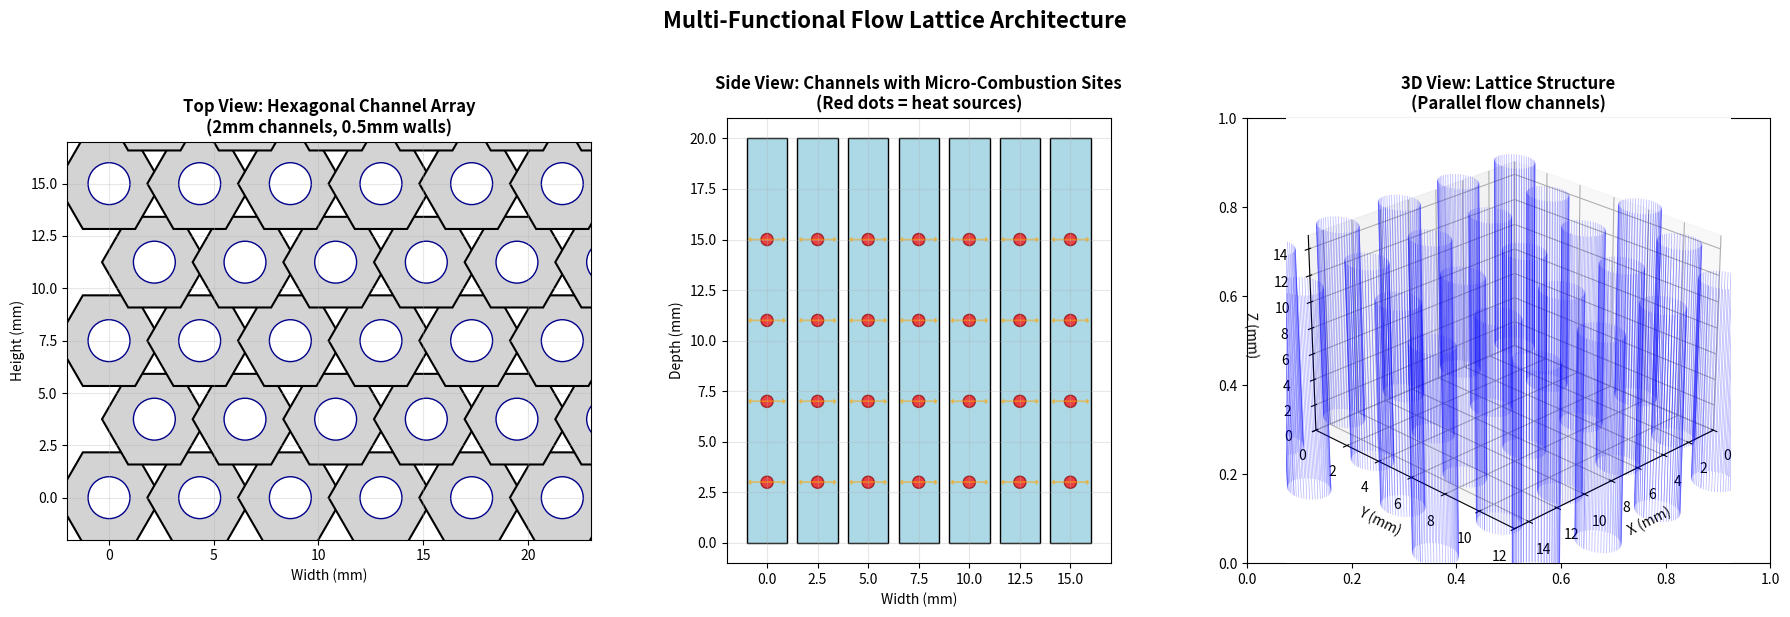

Python code for this plot: (Note: this script raises an exception after producing the figure.)
"""
Multi-Functional Flow Lattice Visualization
Generates comprehensive visualizations of the bio-hybrid system's internal architecture
"""

import numpy as np
import matplotlib.pyplot as plt
from mpl_toolkits.mplot3d import Axes3D
from matplotlib.patches import Circle, Polygon, Rectangle
from matplotlib.collections import PatchCollection
import matplotlib.patches as mpatches
from matplotlib import cm
import matplotlib.colors as mcolors

def create_hexagonal_pattern(rows=7, cols=7, channel_diameter=2.0, wall_thickness=0.5):
    """Create hexagonal honeycomb pattern coordinates"""
    spacing = channel_diameter + wall_thickness
    centers = []
    
    for row in range(rows):
        for col in range(cols):
            # Hexagonal offset pattern
            x = col * spacing * np.sqrt(3)
            if row % 2 == 1:
                x += spacing * np.sqrt(3) / 2
            y = row * spacing * 1.5
            centers.append([x, y])
    
    return np.array(centers), spacing

def plot_lattice_cross_section():
    """Create cross-section view of the lattice structure"""
    fig, axes = plt.subplots(1, 3, figsize=(18, 6))
    
    # Left: Top view of hexagonal channels
    ax1 = axes[0]
    centers, spacing = create_hexagonal_pattern(7, 7, 2.0, 0.5)
    
    # Draw hexagonal cells
    for center in centers:
        # Create hexagon vertices
        angles = np.linspace(0, 2*np.pi, 7)
        hex_x = center[0] + spacing * np.cos(angles)
        hex_y = center[1] + spacing * np.sin(angles)
        
        # Draw outer hexagon (wall)
        hex_patch = Polygon(list(zip(hex_x, hex_y)), 
                          fill=True, facecolor='lightgray', 
                          edgecolor='black', linewidth=1.5)
        ax1.add_patch(hex_patch)
        
        # Draw inner circle (channel)
        circle = Circle((center[0], center[1]), 1.0, 
                       fill=True, facecolor='white', 
                       edgecolor='darkblue', linewidth=1)
        ax1.add_patch(circle)
    
    ax1.set_xlim(-2, 23)
    ax1.set_ylim(-2, 17)
    ax1.set_aspect('equal')
    ax1.set_title('Top View: Hexagonal Channel Array\n(2mm channels, 0.5mm walls)', fontsize=12, fontweight='bold')
    ax1.set_xlabel('Width (mm)')
    ax1.set_ylabel('Height (mm)')
    ax1.grid(True, alpha=0.3)
    
    # Middle: Side view showing channel depth and micro-combustion chambers
    ax2 = axes[1]
    
    # Draw lattice structure from side
    depth = 20  # mm
    n_channels = 7
    
    for i in range(n_channels):
        x = i * 2.5
        # Main channel
        rect = Rectangle((x-1, 0), 2, depth, 
                        facecolor='lightblue', edgecolor='black', linewidth=1)
        ax2.add_patch(rect)
        
        # Micro-combustion chambers (small cavities)
        for j in range(4):
            y_pos = 3 + j * 4
            chamber = Circle((x, y_pos), 0.3, 
                           facecolor='red', edgecolor='darkred', alpha=0.7)
            ax2.add_patch(chamber)
            
            # Heat flow arrows
            ax2.arrow(x, y_pos, 0.8, 0, head_width=0.2, 
                     head_length=0.1, fc='orange', ec='orange', alpha=0.5)
            ax2.arrow(x, y_pos, -0.8, 0, head_width=0.2, 
                     head_length=0.1, fc='orange', ec='orange', alpha=0.5)
    
    ax2.set_xlim(-2, 17)
    ax2.set_ylim(-1, 21)
    ax2.set_aspect('equal')
    ax2.set_title('Side View: Channels with Micro-Combustion Sites\n(Red dots = heat sources)', fontsize=12, fontweight='bold')
    ax2.set_xlabel('Width (mm)')
    ax2.set_ylabel('Depth (mm)')
    ax2.grid(True, alpha=0.3)
    
    # Right: 3D isometric view
    ax3 = fig.add_subplot(1, 3, 3, projection='3d')
    
    # Create 3D hexagonal lattice
    centers_3d, _ = create_hexagonal_pattern(5, 5, 2.0, 0.5)
    
    for center in centers_3d:
        # Draw vertical channels
        z = np.linspace(0, 15, 50)
        theta = np.linspace(0, 2*np.pi, 50)
        
        for i in range(len(theta)):
            x = center[0] + 1.0 * np.cos(theta[i])
            y = center[1] + 1.0 * np.sin(theta[i])
            ax3.plot([x, x], [y, y], [0, 15], 'b-', alpha=0.3, linewidth=0.5)
    
    ax3.set_xlim(0, 15)
    ax3.set_ylim(0, 12)
    ax3.set_zlim(0, 15)
    ax3.set_xlabel('X (mm)')
    ax3.set_ylabel('Y (mm)')
    ax3.set_zlabel('Z (mm)')
    ax3.set_title('3D View: Lattice Structure\n(Parallel flow channels)', fontsize=12, fontweight='bold')
    ax3.view_init(elev=25, azim=45)
    
    plt.suptitle('Multi-Functional Flow Lattice Architecture', fontsize=16, fontweight='bold', y=1.02)
    plt.tight_layout()
    
    return fig

def plot_functional_integration():
    """Show how multiple functions are integrated in the lattice"""
    fig, axes = plt.subplots(2, 2, figsize=(14, 14))
    
    # Function 1: Structural (load bearing)
    ax1 = axes[0, 0]
    centers, spacing = create_hexagonal_pattern(5, 5, 2.0, 0.5)
    
    for center in centers:
        angles = np.linspace(0, 2*np.pi, 7)
        hex_x = center[0] + spacing * np.cos(angles)
        hex_y = center[1] + spacing * np.sin(angles)
        
        hex_patch = Polygon(list(zip(hex_x, hex_y)), 
                          fill=True, facecolor='gray', alpha=0.7,
                          edgecolor='black', linewidth=2)
        ax1.add_patch(hex_patch)
        
        # Show stress lines
        ax1.arrow(center[0], center[1]+2, 0, -1.5, 
                 head_width=0.3, head_length=0.2, fc='blue', ec='blue')
    
    ax1.set_xlim(-2, 17)
    ax1.set_ylim(-2, 14)
    ax1.set_aspect('equal')
    ax1.set_title('STRUCTURAL FUNCTION\nLoad-bearing honeycomb geometry', fontsize=12, fontweight='bold')
    ax1.text(8, -1, 'Compressive loads distributed\nthrough lattice walls', ha='center', fontsize=10)
    
    # Function 2: Thermal (heat delivery)
    ax2 = axes[0, 1]
    
    for center in centers:
        # Channel
        circle = Circle((center[0], center[1]), 1.0, 
                       fill=True, facecolor='lightblue', 
                       edgecolor='black', linewidth=1)
        ax2.add_patch(circle)
        
        # Heat source (micro-combustion)
        heat = Circle((center[0], center[1]), 0.3, 
                     fill=True, facecolor='red', edgecolor='darkred')
        ax2.add_patch(heat)
        
        # Heat flow radial arrows
        for angle in np.linspace(0, 2*np.pi, 8, endpoint=False):
            dx = 0.7 * np.cos(angle)
            dy = 0.7 * np.sin(angle)
            ax2.arrow(center[0], center[1], dx, dy, 
                     head_width=0.15, head_length=0.1, 
                     fc='orange', ec='orange', alpha=0.6)
    
    ax2.set_xlim(-2, 17)
    ax2.set_ylim(-2, 14)
    ax2.set_aspect('equal')
    ax2.set_title('THERMAL FUNCTION\nDistributed micro-combustion chambers', fontsize=12, fontweight='bold')
    ax2.text(8, -1, 'Heat delivered directly to\nsurrounding bio-reactor volume', ha='center', fontsize=10)
    
    # Function 3: Fluidic (transport and control)
    ax3 = axes[1, 0]
    
    for i, center in enumerate(centers):
        # Channel with flow
        circle = Circle((center[0], center[1]), 1.0, 
                       fill=True, facecolor='lightcyan', 
                       edgecolor='blue', linewidth=1)
        ax3.add_patch(circle)
        
        # Flow direction indicators
        if i % 3 == 0:  # Show flow in some channels
            ax3.arrow(center[0]-0.7, center[1], 1.4, 0, 
                     head_width=0.2, head_length=0.2, 
                     fc='blue', ec='blue', alpha=0.7)
    
    # Add manifold connections
    ax3.plot([-1, -1], [-1, 13], 'b-', linewidth=3)  # Input manifold
    ax3.plot([16, 16], [-1, 13], 'b-', linewidth=3)  # Output manifold
    
    ax3.set_xlim(-3, 18)
    ax3.set_ylim(-2, 14)
    ax3.set_aspect('equal')
    ax3.set_title('FLUIDIC FUNCTION\nMass transport and pressure-based control', fontsize=12, fontweight='bold')
    ax3.text(8, -1, 'Self-regulating flow through\nvortex valves and acoustic signaling', ha='center', fontsize=10)
    
    # Function 4: Integrated system
    ax4 = axes[1, 1]
    
    # Create color map for different functions
    for i, center in enumerate(centers):
        angles = np.linspace(0, 2*np.pi, 7)
        hex_x = center[0] + spacing * np.cos(angles)
        hex_y = center[1] + spacing * np.sin(angles)
        
        # Multi-colored hexagon showing integration
        if i % 4 == 0:
            color = 'red'  # Thermal emphasis
            alpha = 0.6
        elif i % 4 == 1:
            color = 'blue'  # Flow emphasis
            alpha = 0.6
        elif i % 4 == 2:
            color = 'green'  # Bio-reactor
            alpha = 0.6
        else:
            color = 'gray'  # Structural
            alpha = 0.4
            
        hex_patch = Polygon(list(zip(hex_x, hex_y)), 
                          fill=True, facecolor=color, alpha=alpha,
                          edgecolor='black', linewidth=1.5)
        ax4.add_patch(hex_patch)
        
        circle = Circle((center[0], center[1]), 0.8, 
                       fill=False, edgecolor='white', linewidth=1)
        ax4.add_patch(circle)
    
    # Legend
    red_patch = mpatches.Patch(color='red', alpha=0.6, label='Thermal zones')
    blue_patch = mpatches.Patch(color='blue', alpha=0.6, label='Flow channels')
    green_patch = mpatches.Patch(color='green', alpha=0.6, label='Bio-processing')
    gray_patch = mpatches.Patch(color='gray', alpha=0.4, label='Structural support')
    
    ax4.legend(handles=[red_patch, blue_patch, green_patch, gray_patch], 
              loc='upper right', fontsize=9)
    
    ax4.set_xlim(-2, 17)
    ax4.set_ylim(-2, 14)
    ax4.set_aspect('equal')
    ax4.set_title('INTEGRATED MULTI-FUNCTIONAL SYSTEM\nAll functions in single monolithic structure', fontsize=12, fontweight='bold')
    ax4.text(8, -1, 'Eliminates discrete subsystems\n82% mass reduction', ha='center', fontsize=10)
    
    plt.suptitle('Multi-Functional Integration in Flow Lattice Architecture', 
                fontsize=16, fontweight='bold', y=0.98)
    plt.tight_layout()
    
    return fig

def plot_scale_comparison():
    """Show the scale advantage of distributed micro-chambers"""
    fig, axes = plt.subplots(1, 2, figsize=(14, 7))
    
    # Left: Traditional single large chamber
    ax1 = axes[0]
    
    # Large chamber
    large_chamber = Circle((5, 5), 4, fill=True, facecolor='lightcoral', 
                          edgecolor='darkred', linewidth=2)
    ax1.add_patch(large_chamber)
    
    # Heat gradient (poor distribution)
    for r in np.linspace(0.5, 3.5, 8):
        alpha = 1.0 - (r/4.0)
        gradient = Circle((5, 5), r, fill=False, 
                        edgecolor='red', alpha=alpha, linewidth=1)
        ax1.add_patch(gradient)
    
    # Annotations
    ax1.annotate('', xy=(9, 5), xytext=(5, 5),
                arrowprops=dict(arrowstyle='->', color='red', lw=2))
    ax1.text(7, 5.5, 'R = 4mm', fontsize=10)
    ax1.text(5, 1, 'Poor heat distribution\nLow surface/volume ratio\nη ≈ 60%', 
            ha='center', fontsize=10, bbox=dict(boxstyle="round,pad=0.3", facecolor="yellow", alpha=0.5))
    
    ax1.set_xlim(0, 10)
    ax1.set_ylim(0, 10)
    ax1.set_aspect('equal')
    ax1.set_title('CONVENTIONAL: Single Large Chamber (d=8mm)', fontsize=12, fontweight='bold')
    ax1.grid(True, alpha=0.3)
    
    # Right: Distributed micro-chambers
    ax2 = axes[1]
    
    # Multiple small chambers
    centers, _ = create_hexagonal_pattern(4, 4, 1.0, 0.3)
    centers = centers * 0.5 + 2  # Scale and position
    
    for center in centers:
        # Small chamber
        small_chamber = Circle((center[0], center[1]), 0.5, 
                              fill=True, facecolor='lightgreen', 
                              edgecolor='darkgreen', linewidth=1)
        ax2.add_patch(small_chamber)
        
        # Excellent heat distribution
        for r in np.linspace(0.1, 0.4, 4):
            gradient = Circle((center[0], center[1]), r, 
                            fill=False, edgecolor='green', 
                            alpha=0.8, linewidth=0.5)
            ax2.add_patch(gradient)
    
    # Highlight one chamber
    ax2.annotate('', xy=(centers[5][0]+0.5, centers[5][1]), 
                xytext=(centers[5][0], centers[5][1]),
                arrowprops=dict(arrowstyle='->', color='green', lw=2))
    ax2.text(centers[5][0]+0.7, centers[5][1], 'R = 0.5mm', fontsize=10)
    
    ax2.text(5, 1, 'Excellent heat distribution\nHigh surface/volume ratio\nη > 95%', 
            ha='center', fontsize=10, bbox=dict(boxstyle="round,pad=0.3", facecolor="lightgreen", alpha=0.5))
    
    ax2.set_xlim(0, 10)
    ax2.set_ylim(0, 10)
    ax2.set_aspect('equal')
    ax2.set_title('DISTRIBUTED: Multiple Micro-Chambers (d=1mm)', fontsize=12, fontweight='bold')
    ax2.grid(True, alpha=0.3)
    
    plt.suptitle('Thermal Efficiency Scaling: η ∝ 1/diameter', 
                fontsize=16, fontweight='bold', y=1.02)
    plt.tight_layout()
    
    return fig

def main():
    """Generate all lattice visualizations"""
    
    # Create main lattice structure visualization
    print("Generating lattice cross-section views...")
    fig1 = plot_lattice_cross_section()
    save_path1 = 'C:/Users/<user>/My Drive/ROBOTICS/TB/paper/figures/simulations/lattice_structure_views.png'
    fig1.savefig(save_path1, dpi=300, bbox_inches='tight')
    print(f"Saved: {save_path1}")
    
    # Create functional integration diagram
    print("Generating functional integration diagram...")
    fig2 = plot_functional_integration()
    save_path2 = 'C:/Users/<user>/My Drive/ROBOTICS/TB/paper/figures/simulations/lattice_functional_integration.png'
    fig2.savefig(save_path2, dpi=300, bbox_inches='tight')
    print(f"Saved: {save_path2}")
    
    # Create scale comparison
    print("Generating scale comparison...")
    fig3 = plot_scale_comparison()
    save_path3 = 'C:/Users/<user>/My Drive/ROBOTICS/TB/paper/figures/simulations/chamber_scale_comparison.png'
    fig3.savefig(save_path3, dpi=300, bbox_inches='tight')
    print(f"Saved: {save_path3}")
    
    plt.show()
    
    print("\nVisualizations saved to paper/figures/simulations/")
    print("- lattice_structure_views.png")
    print("- lattice_functional_integration.png")
    print("- chamber_scale_comparison.png")

if __name__ == "__main__":
    main()